Dataset: dataset (GitHub, eddie772tw/R6Assist). Classes: Ace, Alibi, Amaru, Aruni, Ash, Azami, Bandit, Blackbeard, Blitz, Brava, Buck, capitão, Castle, Caveira, Clash, Deimos, Denari, Doc, Dokkaebi, Echo, Ela, Fenrir, Finka, Flores, Frost, Fuze, Glaz, Goyo, Gridlock, Grim, Hibana, Iana, Jackal, jäger, Kaid, Kali, Kapkan, Lesion, Lion, Maestro, Maverick, Melusi, Mira, Montagne, Mozzie, Mute, Nomad, Oryx, Osa, Pulse, Ram, Rauora, Recruit attacker, Recruit defender, Rook, Sens, Sentry, skopós, Sledge, Smoke, Solis, Striker, Tachanka, Thatcher, Thermite, Thorn, Thunderbird, Tubarao, Twitch, Valkyrie, Vigil, Wamai, Warden, Ying, Zero, Zofia.

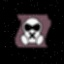
Label: Mute

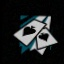
Label: Ace

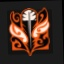
Label: Rauora

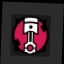
Label: Gridlock

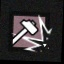
Label: Sledge

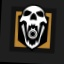
Label: Blackbeard
